Photos from the image-classification dataset "raw" in the GitHub repository nurkal022/bottleDetect. Its 4 classes are: cork mismatch, good bottle, label missing, shape mismatch.

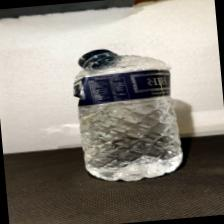
Label: shape mismatch

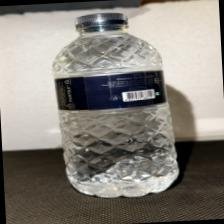
Label: good bottle

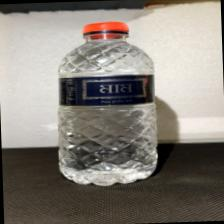
Label: cork mismatch

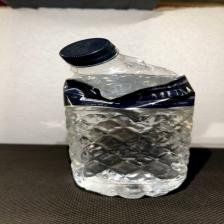
Label: shape mismatch

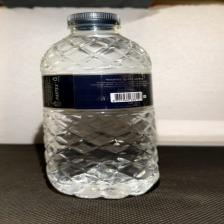
Label: good bottle

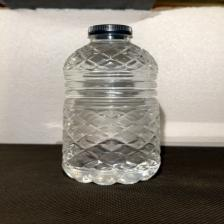
Label: label missing
